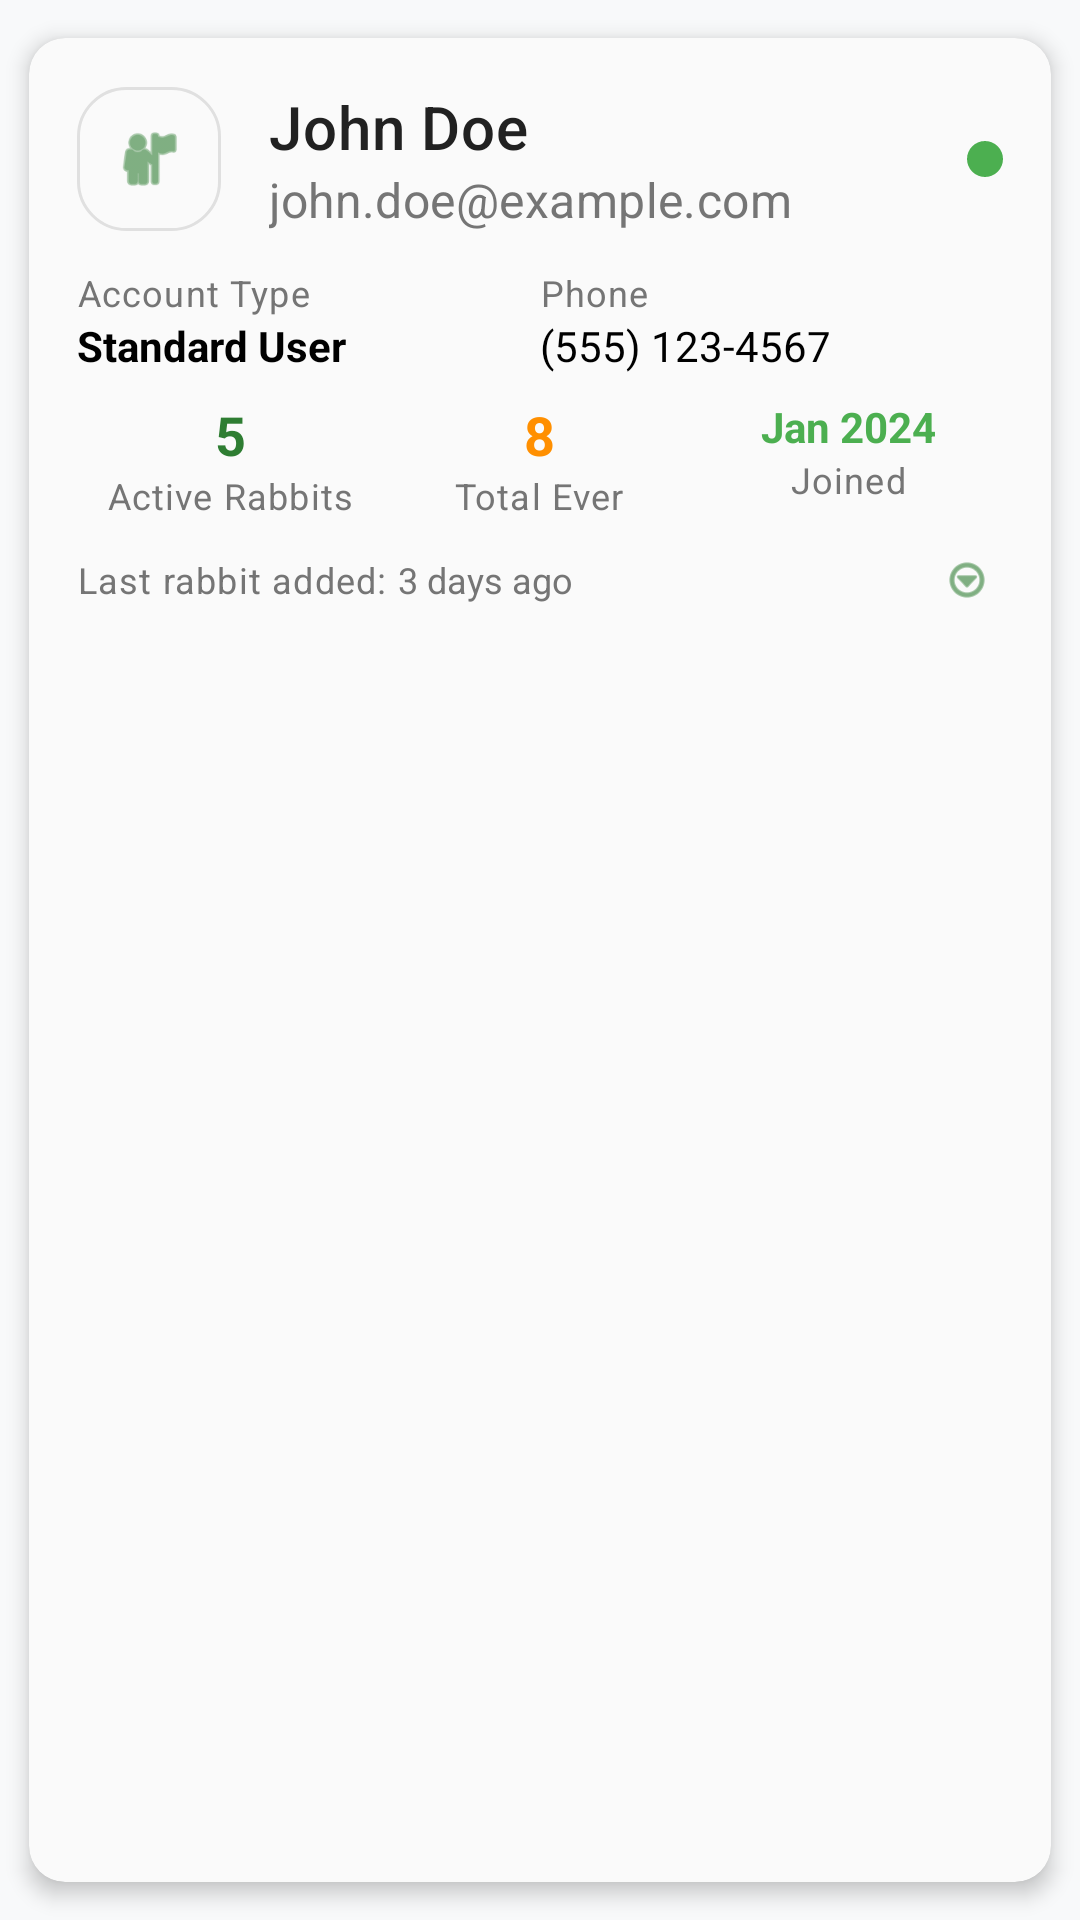

Here is an Android app screen rendered from its layout file. Give the layout XML and the strings, colors and styles it references.
<!-- AndroidManifest.xml: application theme Theme.rabbit -->
<!-- res/layout/user_list_item.xml -->
<?xml version="1.0" encoding="utf-8"?>
<androidx.cardview.widget.CardView 
    xmlns:android="http://schemas.android.com/apk/res/android"
    xmlns:app="http://schemas.android.com/apk/res-auto"
    xmlns:tools="http://schemas.android.com/tools"
    android:layout_width="match_parent"
    android:layout_height="wrap_content"
    style="@style/ModernCard"
    android:layout_marginBottom="8dp"
    android:foreground="?android:attr/selectableItemBackground">

    <LinearLayout
        android:layout_width="match_parent"
        android:layout_height="wrap_content"
        android:orientation="vertical"
        android:padding="16dp">

        
        <LinearLayout
            android:layout_width="match_parent"
            android:layout_height="wrap_content"
            android:orientation="horizontal"
            android:gravity="center_vertical"
            android:layout_marginBottom="12dp">

            
            <ImageView
                android:layout_width="48dp"
                android:layout_height="48dp"
                android:src="@android:drawable/ic_menu_myplaces"
                android:background="@drawable/modern_card_background"
                android:padding="12dp"
                android:tint="@color/colorPrimary"
                android:layout_marginEnd="16dp" />

            
            <LinearLayout
                android:layout_width="0dp"
                android:layout_height="wrap_content"
                android:layout_weight="1"
                android:orientation="vertical">

                <TextView
                    android:id="@+id/txtUserName"
                    android:layout_width="wrap_content"
                    android:layout_height="wrap_content"
                    android:text="John Doe"
                    style="@style/ModernTitle"
                    tools:text="John Doe" />

                <TextView
                    android:id="@+id/txtUserEmail"
                    android:layout_width="wrap_content"
                    android:layout_height="wrap_content"
                    android:text="john.doe@example.com"
                    style="@style/ModernSubtitle"
                    tools:text="john.doe@example.com" />

            </LinearLayout>

            
            <View
                android:id="@+id/statusIndicator"
                android:layout_width="12dp"
                android:layout_height="12dp"
                android:background="@drawable/status_indicator_active"
                android:layout_marginStart="8dp" />

        </LinearLayout>

        
        <LinearLayout
            android:layout_width="match_parent"
            android:layout_height="wrap_content"
            android:orientation="horizontal"
            android:layout_marginBottom="8dp">

            
            <LinearLayout
                android:layout_width="0dp"
                android:layout_height="wrap_content"
                android:layout_weight="1"
                android:orientation="vertical">

                <TextView
                    android:layout_width="wrap_content"
                    android:layout_height="wrap_content"
                    android:text="Account Type"
                    style="@style/ModernCaption"
                    android:textColor="@color/textColorSecondary" />

                <TextView
                    android:id="@+id/txtAccountType"
                    android:layout_width="wrap_content"
                    android:layout_height="wrap_content"
                    android:text="Standard User"
                    android:textSize="14sp"
                    android:textStyle="bold"
                    android:textColor="@color/black"
                    tools:text="Standard User" />

            </LinearLayout>

            
            <LinearLayout
                android:layout_width="0dp"
                android:layout_height="wrap_content"
                android:layout_weight="1"
                android:orientation="vertical">

                <TextView
                    android:layout_width="wrap_content"
                    android:layout_height="wrap_content"
                    android:text="Phone"
                    style="@style/ModernCaption"
                    android:textColor="@color/textColorSecondary" />

                <TextView
                    android:id="@+id/txtPhoneNumber"
                    android:layout_width="wrap_content"
                    android:layout_height="wrap_content"
                    android:text="(555) 123-4567"
                    android:textSize="14sp"
                    android:textColor="@color/black"
                    tools:text="(555) 123-4567" />

            </LinearLayout>

        </LinearLayout>

        
        <LinearLayout
            android:layout_width="match_parent"
            android:layout_height="wrap_content"
            android:orientation="horizontal"
            android:layout_marginBottom="8dp">

            
            <LinearLayout
                android:layout_width="0dp"
                android:layout_height="wrap_content"
                android:layout_weight="1"
                android:orientation="vertical"
                android:gravity="center">

                <TextView
                    android:id="@+id/txtRabbitCount"
                    android:layout_width="wrap_content"
                    android:layout_height="wrap_content"
                    android:text="5"
                    android:textSize="18sp"
                    android:textStyle="bold"
                    android:textColor="@color/colorPrimary"
                    tools:text="5" />

                <TextView
                    android:layout_width="wrap_content"
                    android:layout_height="wrap_content"
                    android:text="Active Rabbits"
                    style="@style/ModernCaption" />

            </LinearLayout>

            
            <LinearLayout
                android:layout_width="0dp"
                android:layout_height="wrap_content"
                android:layout_weight="1"
                android:orientation="vertical"
                android:gravity="center">

                <TextView
                    android:id="@+id/txtTotalRabbits"
                    android:layout_width="wrap_content"
                    android:layout_height="wrap_content"
                    android:text="8"
                    android:textSize="18sp"
                    android:textStyle="bold"
                    android:textColor="@color/colorSecondary"
                    tools:text="8" />

                <TextView
                    android:layout_width="wrap_content"
                    android:layout_height="wrap_content"
                    android:text="Total Ever"
                    style="@style/ModernCaption" />

            </LinearLayout>

            
            <LinearLayout
                android:layout_width="0dp"
                android:layout_height="wrap_content"
                android:layout_weight="1"
                android:orientation="vertical"
                android:gravity="center">

                <TextView
                    android:id="@+id/txtJoinDate"
                    android:layout_width="wrap_content"
                    android:layout_height="wrap_content"
                    android:text="Jan 2024"
                    android:textSize="14sp"
                    android:textStyle="bold"
                    android:textColor="@color/colorSuccess"
                    tools:text="Jan 2024" />

                <TextView
                    android:layout_width="wrap_content"
                    android:layout_height="wrap_content"
                    android:text="Joined"
                    style="@style/ModernCaption" />

            </LinearLayout>

        </LinearLayout>

        
        <LinearLayout
            android:layout_width="match_parent"
            android:layout_height="wrap_content"
            android:orientation="horizontal"
            android:gravity="center_vertical">

            <TextView
                android:layout_width="wrap_content"
                android:layout_height="wrap_content"
                android:text="Last rabbit added: "
                style="@style/ModernCaption"
                android:textColor="@color/textColorSecondary" />

            <TextView
                android:id="@+id/txtLastActivity"
                android:layout_width="0dp"
                android:layout_height="wrap_content"
                android:layout_weight="1"
                android:text="3 days ago"
                android:textSize="12sp"
                android:textColor="@color/textColorSecondary"
                tools:text="3 days ago" />

            
            <ImageView
                android:id="@+id/btnUserActions"
                android:layout_width="24dp"
                android:layout_height="24dp"
                android:src="@android:drawable/ic_menu_more"
                android:background="?attr/selectableItemBackgroundBorderless"
                android:padding="4dp"
                android:tint="@color/colorPrimary"
                android:contentDescription="User actions" />

        </LinearLayout>

    </LinearLayout>

</androidx.cardview.widget.CardView>
<!-- resources referenced by this layout -->
<resources>
  <color name="black">#000000</color>
  <color name="colorPrimary">#2E7D32</color>
  <color name="colorSecondary">#FF8F00</color>
  <color name="colorSuccess">#4CAF50</color>
  <color name="textColorSecondary">#757575</color>
  <!-- drawable modern_card_background (drawable) -->
  <?xml version="1.0" encoding="utf-8"?>
  <shape xmlns:android="http://schemas.android.com/apk/res/android"
      android:shape="rectangle">
      
      <solid android:color="@color/colorCard" />
      <corners android:radius="16dp" />
      
      
      <stroke 
          android:width="1dp" 
          android:color="@color/strokeColor" />
          
  </shape>
  <!-- drawable status_indicator_active (drawable) -->
  <?xml version="1.0" encoding="utf-8"?>
  <shape xmlns:android="http://schemas.android.com/apk/res/android"
      android:shape="oval">
      <solid android:color="@color/colorSuccess" />
      <size android:width="12dp" android:height="12dp" />
  </shape>
  <style name="ModernCaption" parent="TextAppearance.MaterialComponents.Caption">
          <item name="android:textColor">@color/textColorSecondary</item>
          <item name="android:textSize">12sp</item>
          <item name="android:fontFamily">sans-serif</item>
      </style>
  <style name="ModernCard" parent="Widget.MaterialComponents.CardView">
          <item name="cardBackgroundColor">@color/colorCard</item>
          <item name="cardCornerRadius">12dp</item>
          <item name="cardElevation">4dp</item>
          <item name="cardMaxElevation">6dp</item>
          <item name="cardUseCompatPadding">true</item>
      </style>
  <style name="ModernSubtitle" parent="TextAppearance.MaterialComponents.Subtitle1">
          <item name="android:textColor">@color/textColorSecondary</item>
          <item name="android:textSize">16sp</item>
          <item name="android:fontFamily">sans-serif</item>
      </style>
  <style name="ModernTitle" parent="TextAppearance.MaterialComponents.Headline6">
          <item name="android:textColor">@color/textColor</item>
          <item name="android:textSize">20sp</item>
          <item name="android:fontFamily">sans-serif-medium</item>
      </style>
  <color name="colorCard">#FAFAFA</color>
  <color name="strokeColor">#E0E0E0</color>
  <color name="textColor">#212121</color>
  <color name="colorPrimaryVariant">#1B5E20</color>
  <color name="colorSecondaryVariant">#F57C00</color>
  <color name="textColorOnPrimary">#FFFFFF</color>
  <color name="background">#F8F9FA</color>
  <color name="colorSurface">#FFFFFF</color>
  <color name="hintTextColor">#BDBDBD</color>
  <style name="ModernActionBar" parent="Widget.MaterialComponents.ActionBar.Primary">
          <item name="background">@color/colorPrimary</item>
          <item name="titleTextStyle">@style/ModernActionBarTitle</item>
          <item name="elevation">4dp</item>
      </style>
  <style name="ModernEditText" parent="Widget.MaterialComponents.TextInputEditText.OutlinedBox">
          <item name="android:background">@drawable/modern_edittext_background</item>
          <item name="android:textColor">@color/textColor</item>
          <item name="android:textColorHint">@color/hintTextColor</item>
          <item name="android:textSize">16sp</item>
          <item name="android:fontFamily">sans-serif</item>
          <item name="android:padding">16dp</item>
          <item name="android:minHeight">56dp</item>
      </style>
  <style name="ModernActionBarTitle" parent="TextAppearance.MaterialComponents.Headline6">
          <item name="android:textColor">@color/textColorOnPrimary</item>
          <item name="android:textSize">20sp</item>
          <item name="android:fontFamily">sans-serif-medium</item>
      </style>
  <color name="buttonBackgroundDisabled">#E0E0E0</color>
  <color name="buttonBackground">#2E7D32</color>
  <color name="editTextBackground">#FFFFFF</color>
</resources>
